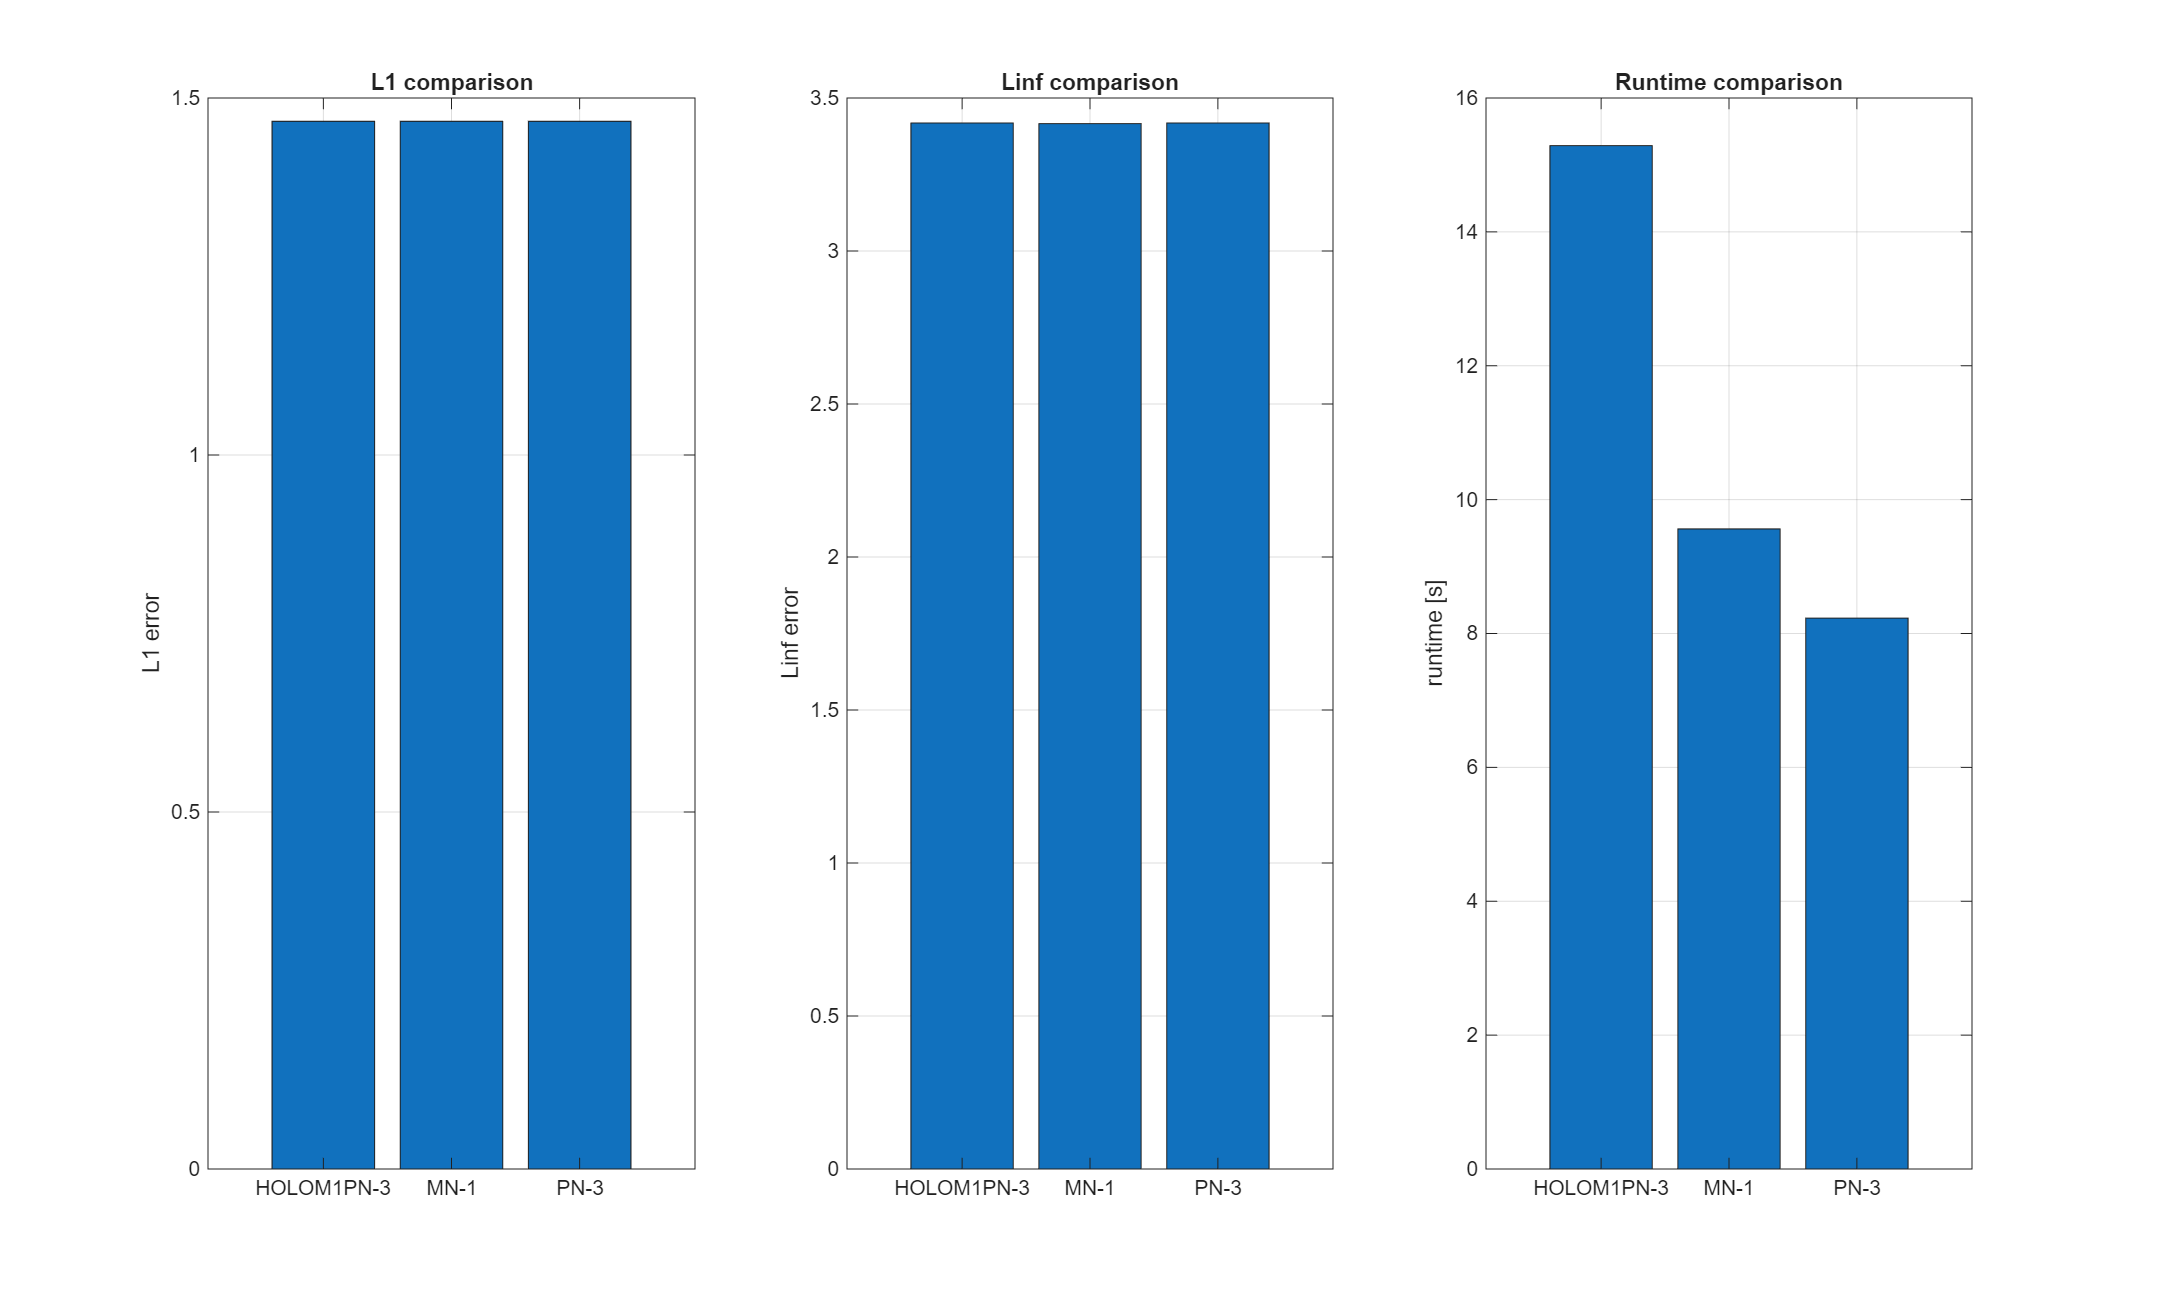

Source data for this figure (header and first rows):
model, order, nMom, L1, Linf, symmetry_L1_rel, min_rho, runtime_s, n_steps
PN, 3, 4, 1.467, 3.418, 6.83092359195726e-12, 1e-08, 8.229, 1
MN, 1, 2, 1.467, 3.416, 4.9704975953195e-06, 1e-08, 9.562, 1
HOLOM1PN, 3, 4, 1.467, 3.418, 1.28638938234436e-12, 1e-08, 15.29, 1
